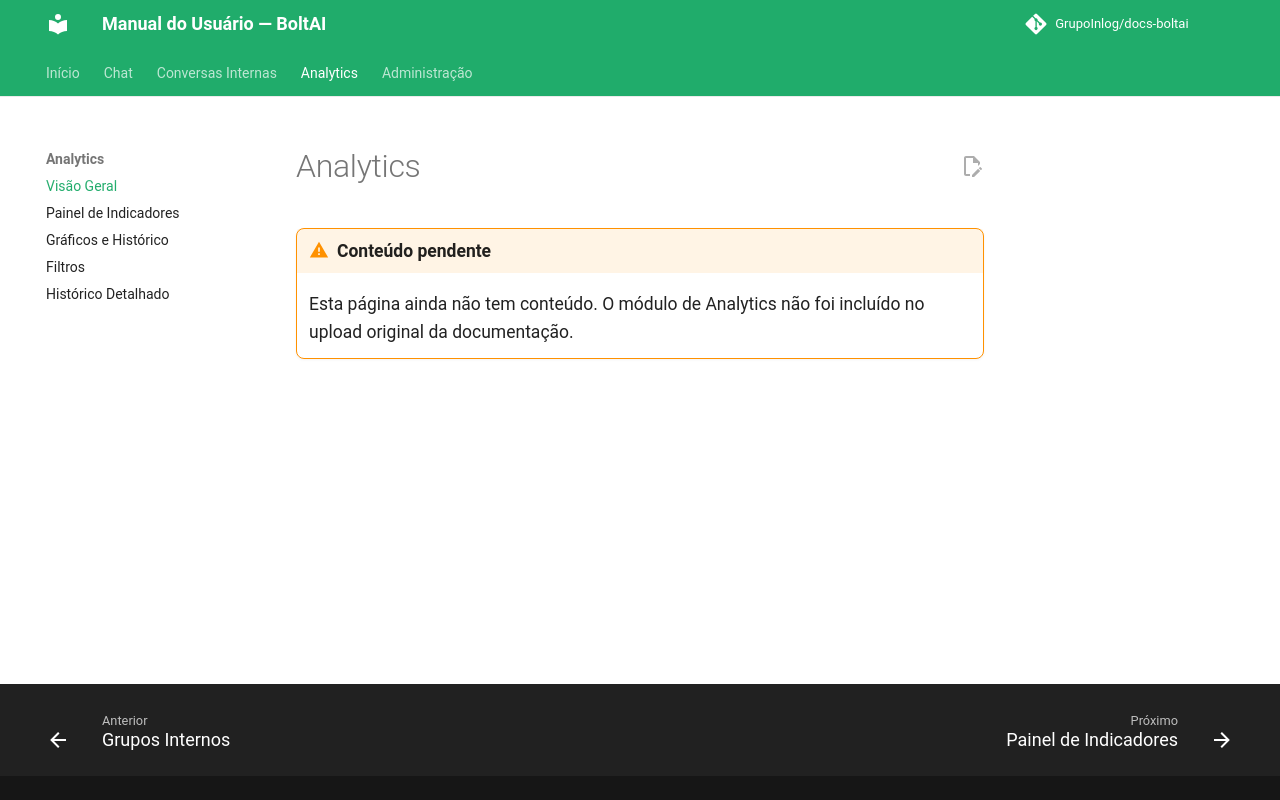

repository: GrupoInlog/docs-boltai · page: analytics/index.html · generator: mkdocs

# Analytics

!!! warning "Conteúdo pendente"
    Esta página ainda não tem conteúdo. O módulo de Analytics não foi incluído no upload original da documentação.
